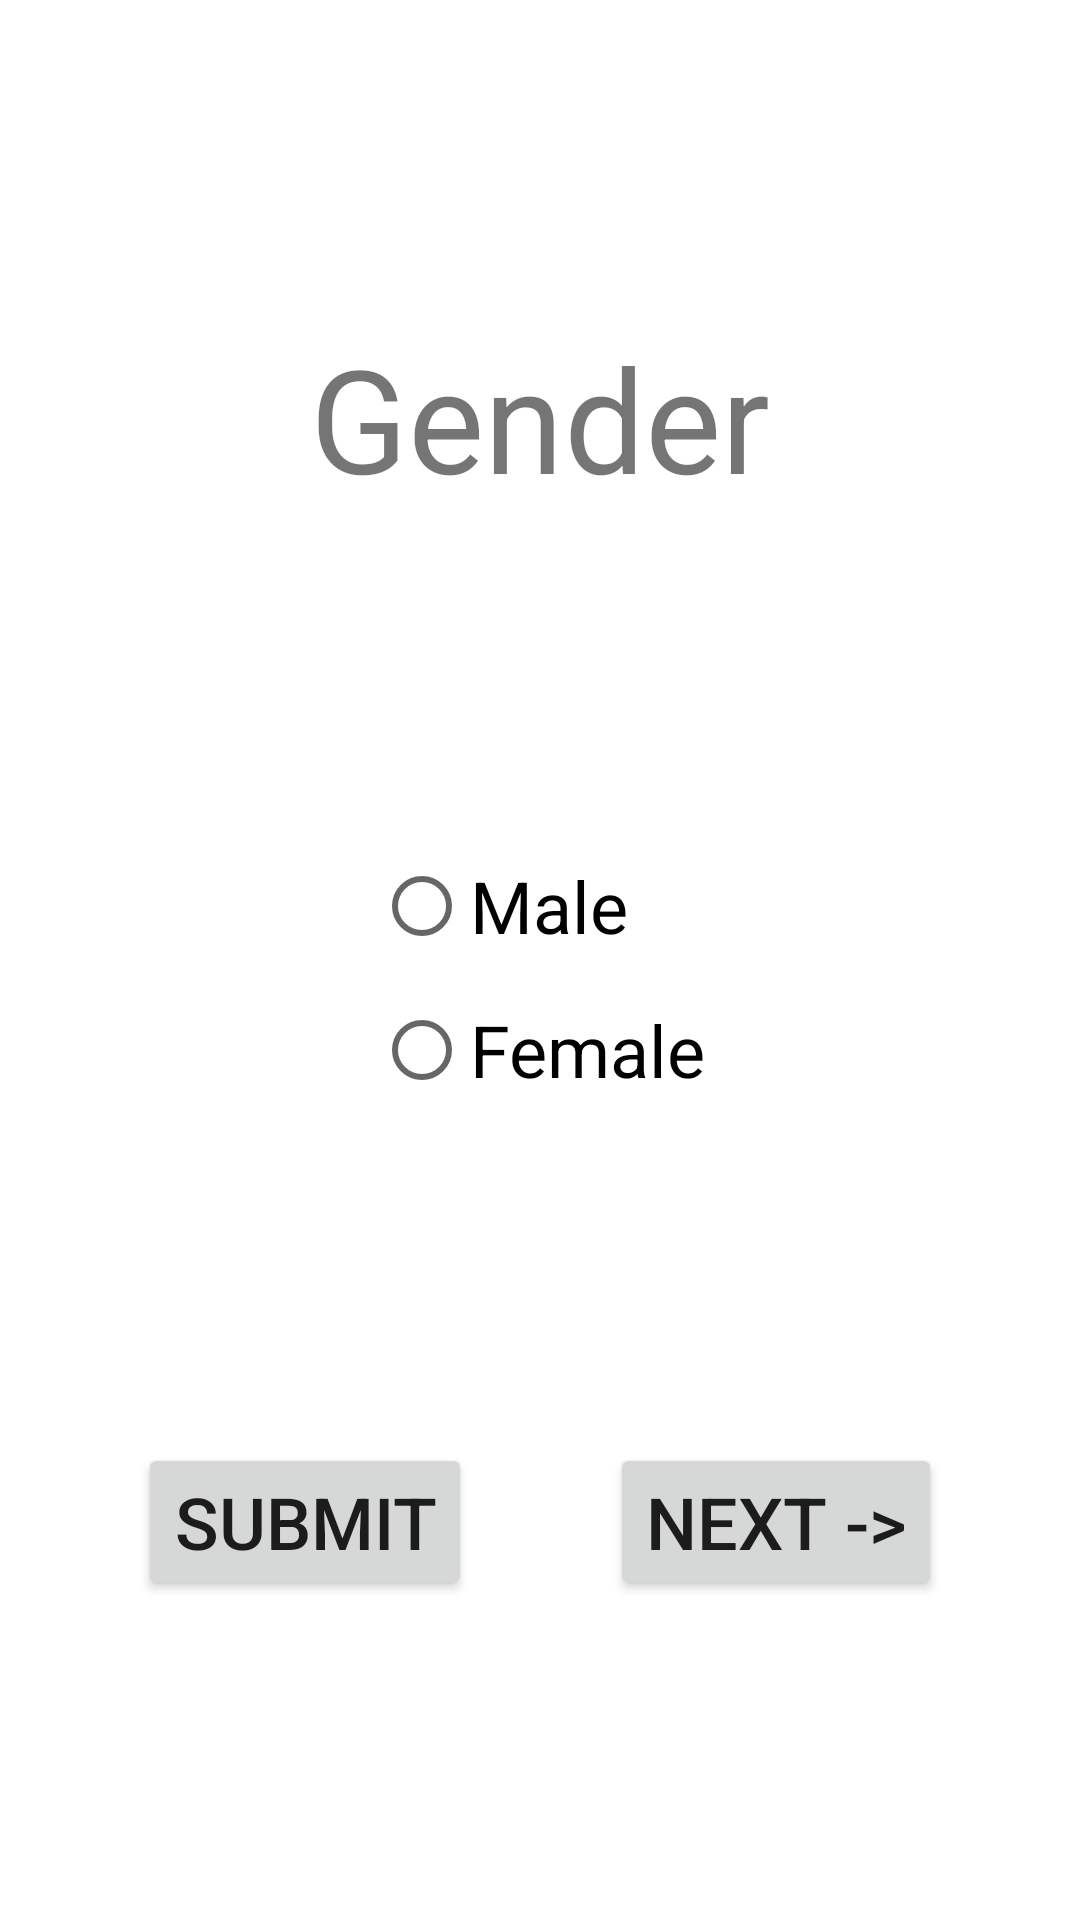

Reconstruct the res/layout file that produces this screen, plus the resources it refers to.
<!-- AndroidManifest.xml: application theme Theme.March_11_My -->
<!-- res/layout/activity_main_activity2_radiobutton.xml -->
<?xml version="1.0" encoding="utf-8"?>
<androidx.constraintlayout.widget.ConstraintLayout xmlns:android="http://schemas.android.com/apk/res/android"
    xmlns:app="http://schemas.android.com/apk/res-auto"
    xmlns:tools="http://schemas.android.com/tools"
    android:layout_width="match_parent"
    android:layout_height="match_parent"
    tools:context=".MainActivity2_radiobutton">

    <TextView
        android:id="@+id/textView2"
        android:layout_width="wrap_content"
        android:layout_height="wrap_content"
        android:text="Gender"
        android:textSize="48sp"
        app:layout_constraintBottom_toTopOf="@+id/radioGroup"
        app:layout_constraintEnd_toEndOf="parent"
        app:layout_constraintHorizontal_bias="0.5"
        app:layout_constraintStart_toStartOf="parent"
        app:layout_constraintTop_toTopOf="parent"
        app:layout_constraintVertical_bias="0.5" />

    <RadioGroup
        android:id="@+id/radioGroup"
        android:layout_width="wrap_content"
        android:layout_height="wrap_content"
        app:layout_constraintBottom_toTopOf="@+id/button4"
        app:layout_constraintEnd_toEndOf="parent"
        app:layout_constraintHorizontal_bias="0.5"
        app:layout_constraintStart_toStartOf="parent"
        app:layout_constraintTop_toBottomOf="@+id/textView2"
        app:layout_constraintVertical_bias="0.5">

        <RadioButton
            android:id="@+id/radioButton"
            android:layout_width="match_parent"
            android:layout_height="wrap_content"
            android:text="Male"
            android:textSize="24sp" />

        <RadioButton
            android:id="@+id/radioButton2"
            android:layout_width="match_parent"
            android:layout_height="wrap_content"
            android:text="Female"
            android:textSize="24sp" />
    </RadioGroup>

    <Button
        android:id="@+id/button4"
        android:layout_width="wrap_content"
        android:layout_height="wrap_content"
        android:text="Submit"
        android:textSize="24sp"
        app:layout_constraintBottom_toBottomOf="parent"
        app:layout_constraintEnd_toStartOf="@+id/button5"
        app:layout_constraintHorizontal_bias="0.5"
        app:layout_constraintStart_toStartOf="parent"
        app:layout_constraintTop_toBottomOf="@+id/radioGroup"
        app:layout_constraintVertical_bias="0.5" />

    <Button
        android:id="@+id/button5"
        android:layout_width="wrap_content"
        android:layout_height="wrap_content"
        android:text="Next ->"
        android:textSize="24sp"
        app:layout_constraintBottom_toBottomOf="parent"
        app:layout_constraintEnd_toEndOf="parent"
        app:layout_constraintHorizontal_bias="0.5"
        app:layout_constraintStart_toEndOf="@+id/button4"
        app:layout_constraintTop_toBottomOf="@+id/radioGroup"
        app:layout_constraintVertical_bias="0.5" />
</androidx.constraintlayout.widget.ConstraintLayout>
<!-- resources referenced by this layout -->
<resources>
  <style name="Theme.March_11_My" parent="Theme.MaterialComponents.DayNight.DarkActionBar">
          
          <item name="colorPrimary">@color/purple_500</item>
          <item name="colorPrimaryVariant">@color/purple_700</item>
          <item name="colorOnPrimary">@color/white</item>
          
          <item name="colorSecondary">@color/teal_200</item>
          <item name="colorSecondaryVariant">@color/teal_700</item>
          <item name="colorOnSecondary">@color/black</item>
          
          <item name="android:statusBarColor" tools:targetApi="21">?attr/colorPrimaryVariant</item>
          
      </style>
  <!-- not gathered from this repository: default colours our renderer supplied (Android Studio template values) -->
  <color name="purple_500">#FF6200EE</color>
  <color name="purple_700">#FF3700B3</color>
  <color name="teal_200">#FF03DAC5</color>
  <color name="teal_700">#FF018786</color>
  <color name="black">#FF000000</color>
  <color name="white">#FFFFFFFF</color>
</resources>
